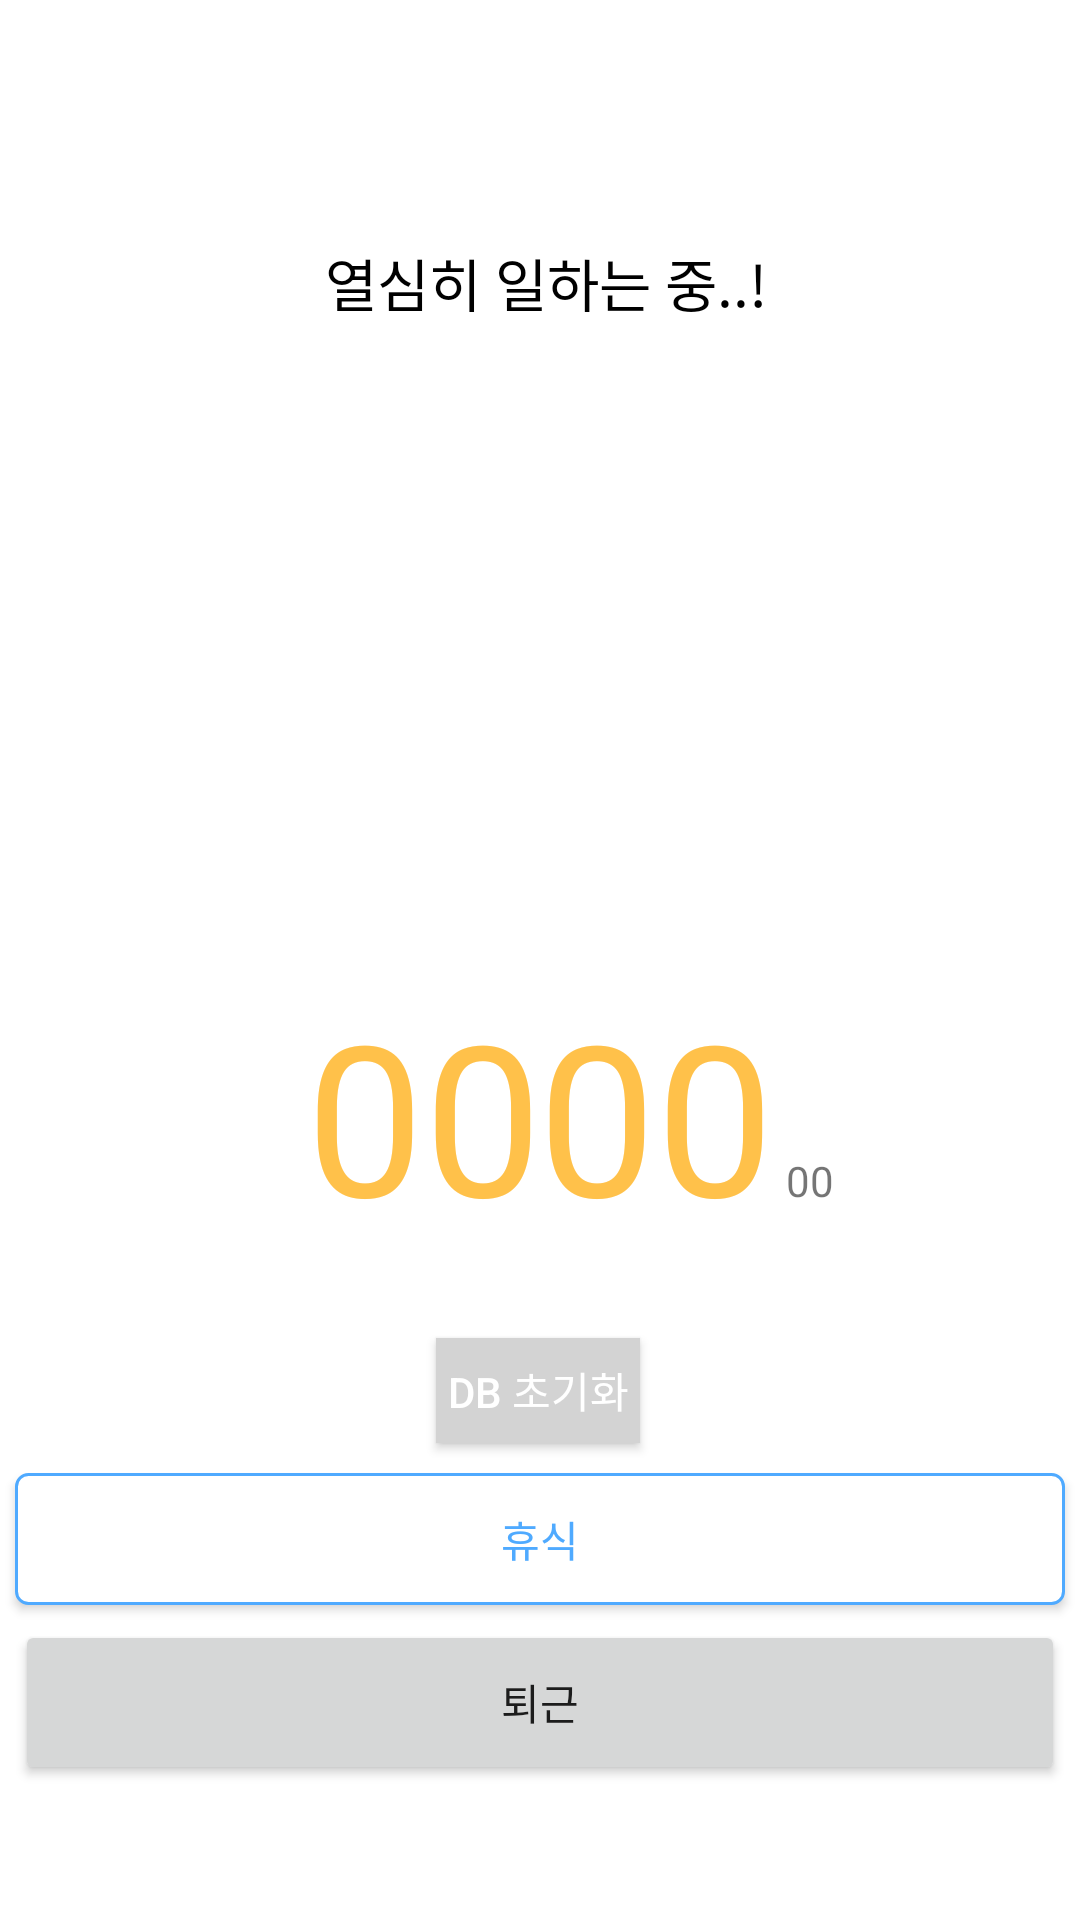

Reconstruct the res/layout file that produces this screen, plus the resources it refers to.
<!-- AndroidManifest.xml: application theme Theme.GURUTest -->
<!-- res/layout/activity_stop_watch.xml -->
<?xml version="1.0" encoding="utf-8"?>
<androidx.constraintlayout.widget.ConstraintLayout xmlns:android="http://schemas.android.com/apk/res/android"
    xmlns:app="http://schemas.android.com/apk/res-auto"
    xmlns:tools="http://schemas.android.com/tools"
    android:layout_width="match_parent"
    android:layout_height="match_parent"
    tools:context=".MainActivity">

    <TextView
        android:id="@+id/comment"
        android:layout_width="wrap_content"
        android:layout_height="wrap_content"
        android:layout_marginTop="80dp"
        android:text="열심히 일하는 중..!"
        android:textColor="@color/black"
        android:textSize="19sp"
        app:layout_constraintEnd_toEndOf="parent"
        app:layout_constraintHorizontal_bias="0.51"
        app:layout_constraintStart_toStartOf="parent"
        app:layout_constraintTop_toTopOf="parent" />

    <ImageView
        android:id="@+id/imageView"
        android:layout_width="185dp"
        android:layout_height="195dp"
        android:layout_marginStart="140dp"
        android:layout_marginTop="20dp"
        android:layout_marginEnd="140dp"
        android:layout_marginBottom="30dp"
        app:layout_constraintBottom_toTopOf="@+id/textView4"
        app:layout_constraintEnd_toEndOf="parent"
        app:layout_constraintStart_toStartOf="parent"
        app:layout_constraintTop_toBottomOf="@+id/comment"
        tools:srcCompat="@tools:sample/avatars" />

    <android.widget.Button
        android:id="@+id/breakBtn"
        android:layout_width="350dp"
        android:layout_height="44dp"
        android:layout_marginBottom="5dp"
        android:background="@drawable/button_stroke"
        android:text="휴식"
        android:textColor="@color/skyblue"
        app:layout_constraintBottom_toTopOf="@+id/endBtn"
        app:layout_constraintEnd_toEndOf="parent"
        app:layout_constraintStart_toStartOf="parent" />

    <Button
        android:id="@+id/endBtn"
        android:layout_width="350dp"
        android:layout_height="55dp"
        android:layout_marginBottom="45dp"
        android:text="퇴근"
        app:layout_constraintBottom_toBottomOf="parent"
        app:layout_constraintEnd_toEndOf="parent"
        app:layout_constraintStart_toStartOf="parent" />

    <TextView
        android:id="@+id/minute"
        android:layout_width="wrap_content"
        android:layout_height="wrap_content"
        android:layout_marginEnd="102dp"
        android:layout_marginBottom="222dp"
        android:text="00"
        android:textAppearance="@style/TextAppearance.AppCompat.Large"
        android:textColor="@color/yellow"
        android:textSize="70sp"
        app:layout_constraintBottom_toBottomOf="parent"
        app:layout_constraintEnd_toEndOf="parent" />

    <TextView
        android:id="@+id/hour"
        android:layout_width="wrap_content"
        android:layout_height="wrap_content"
        android:layout_marginStart="102dp"
        android:layout_marginBottom="222dp"
        android:text="00"
        android:textAppearance="@style/TextAppearance.AppCompat.Large"
        android:textColor="@color/yellow"
        android:textSize="70sp"
        app:layout_constraintBottom_toBottomOf="parent"
        app:layout_constraintStart_toStartOf="parent" />

    <TextView
        android:id="@+id/textView4"
        android:layout_width="wrap_content"
        android:layout_height="wrap_content"
        android:layout_marginBottom="230dp"
        android:gravity="center_horizontal|center_vertical"
        android:text=":"
        android:textAppearance="@style/TextAppearance.AppCompat.Large"
        android:textColor="@color/yellow"
        android:textSize="70sp"
        app:layout_constraintBottom_toBottomOf="parent"
        app:layout_constraintEnd_toStartOf="@+id/minute"
        app:layout_constraintStart_toEndOf="@+id/hour" />

    <TextView
        android:id="@+id/sec"
        android:layout_width="wrap_content"
        android:layout_height="wrap_content"
        android:layout_marginStart="4dp"
        android:text="00"
        app:layout_constraintBaseline_toBaselineOf="@+id/minute"
        app:layout_constraintStart_toEndOf="@+id/minute" />

    <Button
        android:id="@+id/backBtn"
        android:layout_width="29dp"
        android:layout_height="27dp"
        android:layout_marginStart="16dp"
        android:layout_marginTop="16dp"
        android:background="@drawable/ic_baseline_arrow_back_ios_new_24"
        android:backgroundTint="#858585"
        android:visibility="visible"
        app:layout_constraintStart_toStartOf="parent"
        app:layout_constraintTop_toTopOf="parent" />

    <android.widget.Button
        android:id="@+id/deleteDBBtn"
        android:layout_width="68dp"
        android:layout_height="35dp"
        android:layout_marginBottom="10dp"
        android:background="#D3D3D3"
        android:text="DB 초기화"
        android:textColor="@color/white"
        app:layout_constraintBottom_toTopOf="@+id/breakBtn"
        app:layout_constraintEnd_toEndOf="parent"
        app:layout_constraintHorizontal_bias="0.498"
        app:layout_constraintStart_toStartOf="parent" />

</androidx.constraintlayout.widget.ConstraintLayout>
<!-- resources referenced by this layout -->
<resources>
  <color name="black">#FF000000</color>
  <color name="skyblue">#4FAAFF</color> //테마색
  <color name="white">#FFFFFFFF</color>
  <color name="yellow">#ffc14a</color> //포인트컬러
  <!-- drawable button_stroke (drawable) -->
  <?xml version="1.0" encoding="utf-8"?>
  <shape xmlns:android="http://schemas.android.com/apk/res/android"
      android:padding="10dp"
      android:shape="rectangle">
      <solid android:color="@color/white"/>
      <stroke
          android:width="1dp"
          android:color="@color/skyblue"/>
      <corners
          android:bottomLeftRadius="4dp"
          android:bottomRightRadius="4dp"
          android:topLeftRadius="4dp"
          android:topRightRadius="4dp"/>
  </shape>
  <style name="Theme.GURUTest" parent="Theme.MaterialComponents.DayNight.DarkActionBar">
          
          <item name="colorPrimary">@color/purple_500</item>
          <item name="colorPrimaryVariant">@color/purple_700</item>
          <item name="colorOnPrimary">@color/white</item>
          
          <item name="colorSecondary">@color/teal_200</item>
          <item name="colorSecondaryVariant">@color/teal_700</item>
          <item name="colorOnSecondary">@color/black</item>
          
          <item name="android:statusBarColor" tools:targetApi="l">?attr/colorPrimaryVariant</item>
          
      </style>
  <color name="purple_500">#FF6200EE</color>
  <color name="purple_700">#FF3700B3</color>
  <color name="teal_200">#FF03DAC5</color>
  <color name="teal_700">#FF018786</color>
</resources>
